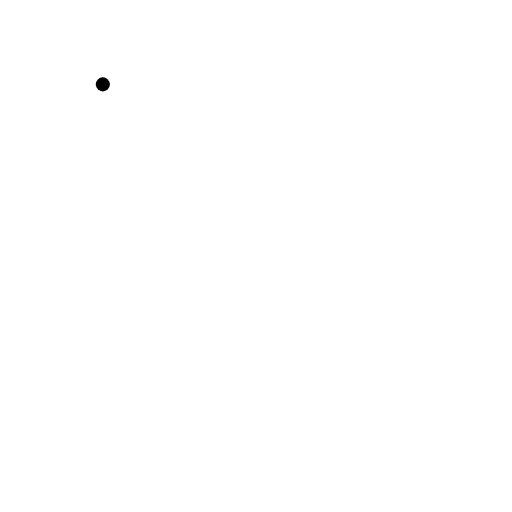
t = 0.00 s
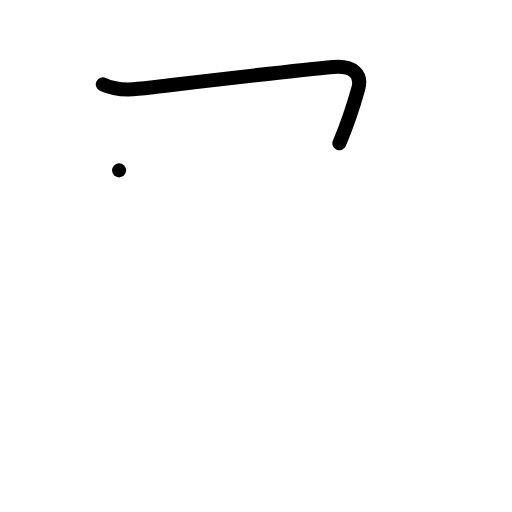
t = 1.00 s
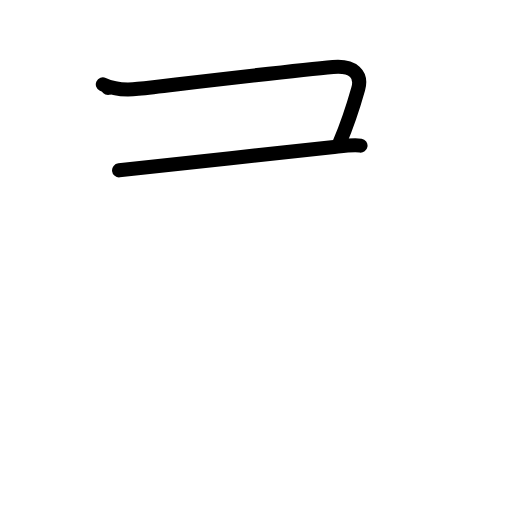
t = 2.00 s
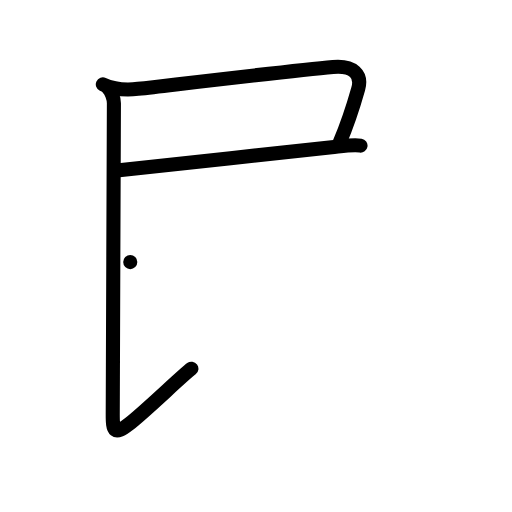
t = 3.00 s
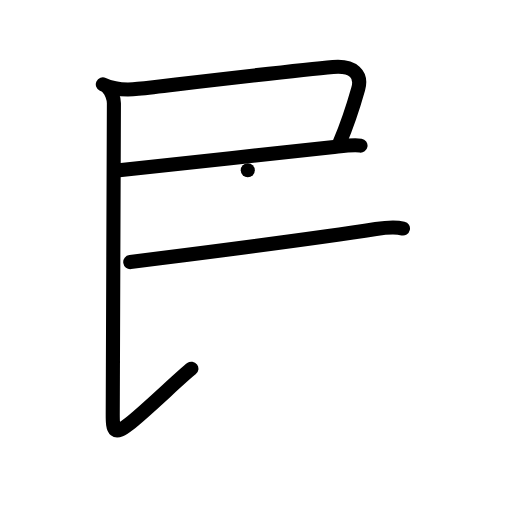
t = 4.00 s
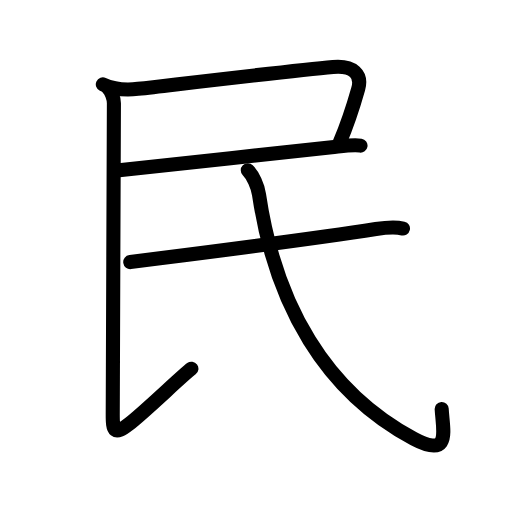
t = 5.00 s

The animated SVG that drew these frames (rendered in a browser with its animation timeline set to each time). Animation: 18 SMIL elements (animate=18); one cycle of 5.00 s.

<?xml version="1.0" encoding="UTF-8"?>
<!--
AniKanjiVG is licensed by CC-BY-SA Paul C. Sommerhoff (https://bitbucket.org/sommerhoff/anikanjivg).
AniKanjiVG uses KanjiVG which is licensed by CC-BY-SA Ulrich Apel (http://kanjivg.tagaini.net).
See also http://creativecommons.org/licenses/by-sa/3.0/
-->
<svg xmlns:kvg='http://kanjivg.tagaini.net' xmlns='http://www.w3.org/2000/svg' width='109' height='109' viewBox='0 0 109 109' style='fill:none;stroke:#000000;stroke-width:3;stroke-linecap:round;stroke-linejoin:round;' id="kvg:kanji_06c11"><g id="kvg:06c11" kvg:element="民"><path id="kvg:06c11-s1" kvg:type="㇕c" d="M21.89,17.96c1.98,0.92,4.61,1.29,7.49,0.96c12.78-1.48,33.28-3.93,41.51-4.66c4.36-0.39,6.23,1.61,5.37,4.65c-1.32,4.67-2.62,8.33-4.01,11.59"><animate attributeName="d" begin="0.0s" dur="0.25s" from="M21.89,17.96C21.89,17.96,21.89,17.96,21.89,17.96" to="M21.89,17.96c1.98,0.92,4.61,1.29,7.49,0.96" />
<animate attributeName="d" begin="0.25s" dur="0.25s" from="M21.89,17.96c1.98,0.92,4.61,1.29,7.49,0.96c0,0,0,0,0,0,0" to="M21.89,17.96c1.98,0.92,4.61,1.29,7.49,0.96c12.78-1.48,33.28-3.93,41.51-4.66" />
<animate attributeName="d" begin="0.5s" dur="0.25s" from="M21.89,17.96c1.98,0.92,4.61,1.29,7.49,0.96c12.78-1.48,33.28-3.93,41.51-4.66c0,0,0,0,0,0,0" to="M21.89,17.96c1.98,0.92,4.61,1.29,7.49,0.96c12.78-1.48,33.28-3.93,41.51-4.66c4.36-0.39,6.23,1.61,5.37,4.65" />
<animate attributeName="d" begin="0.75s" dur="0.25s" from="M21.89,17.96c1.98,0.92,4.61,1.29,7.49,0.96c12.78-1.48,33.28-3.93,41.51-4.66c4.36-0.39,6.23,1.61,5.37,4.65c0,0,0,0,0,0,0" to="M21.89,17.96c1.98,0.92,4.61,1.29,7.49,0.96c12.78-1.48,33.28-3.93,41.51-4.66c4.36-0.39,6.23,1.61,5.37,4.65c-1.32,4.67-2.62,8.33-4.01,11.59" />
</path>
<g id="kvg:06c11-g1" kvg:element="氏" kvg:variant="true" kvg:radical="tradit"><path id="kvg:06c11-s2" kvg:type="㇐b" d="M25.35,36.27c9.44-0.95,33.85-3.79,45.27-4.92c1.98-0.2,4.5-0.61,6.13-0.35"><animate attributeName="d" begin="1.0s" dur="0.5s" from="M25.35,36.27C25.35,36.27,25.35,36.27,25.35,36.27" to="M25.35,36.27c9.44-0.95,33.85-3.79,45.27-4.92" />
<animate attributeName="d" begin="1.5s" dur="0.5s" from="M25.35,36.27c9.44-0.95,33.85-3.79,45.27-4.92c0,0,0,0,0,0,0" to="M25.35,36.27c9.44-0.95,33.85-3.79,45.27-4.92c1.98-0.2,4.5-0.61,6.13-0.35" />
<animate attributeName="d" begin="0s" dur="1.0s" from="M-100,-100" to="M-100,-100" />
</path>
<path id="kvg:06c11-s3" kvg:type="㇙" d="M23,18.75c0.69,0.69,1.25,2.12,1.25,3.25c0,2.25-0.25,62.75-0.25,66.25s0.25,4.5,3.5,2S38.75,80,40.75,78.5"><animate attributeName="d" begin="2.0s" dur="0.5s" from="M23,18.75C23,18.75,23,18.75,23,18.75" to="M23,18.75c0.69,0.69,1.25,2.12,1.25,3.25" />
<animate attributeName="d" begin="2.5s" dur="0.5s" from="M23,18.75c0.69,0.69,1.25,2.12,1.25,3.25c0,0,0,0,0,0,0" to="M23,18.75c0.69,0.69,1.25,2.12,1.25,3.25c0,2.25-0.25,62.75-0.25,66.25s0.25,4.5,3.5,2S38.75,80,40.75,78.5" />
<animate attributeName="d" begin="0s" dur="2.0s" from="M-100,-100" to="M-100,-100" />
</path>
<g id="kvg:06c11-g2" kvg:element="一" kvg:radical="nelson"><path id="kvg:06c11-s4" kvg:type="㇐" d="M27.73,55.8c1.65-0.21,3.64-0.46,5.88-0.75c13.44-1.7,33.41-4.24,46.41-6.28c1.85-0.29,3.99-0.53,5.77-0.12"><animate attributeName="d" begin="3.0s" dur="0.3333333333333333s" from="M27.73,55.8C27.73,55.8,27.73,55.8,27.73,55.8" to="M27.73,55.8c1.65-0.21,3.64-0.46,5.88-0.75" />
<animate attributeName="d" begin="3.3333333333333335s" dur="0.3333333333333333s" from="M27.73,55.8c1.65-0.21,3.64-0.46,5.88-0.75c0,0,0,0,0,0,0" to="M27.73,55.8c1.65-0.21,3.64-0.46,5.88-0.75c13.44-1.7,33.41-4.24,46.41-6.28" />
<animate attributeName="d" begin="3.6666666666666665s" dur="0.3333333333333333s" from="M27.73,55.8c1.65-0.21,3.64-0.46,5.88-0.75c13.44-1.7,33.41-4.24,46.41-6.28c0,0,0,0,0,0,0" to="M27.73,55.8c1.65-0.21,3.64-0.46,5.88-0.75c13.44-1.7,33.41-4.24,46.41-6.28c1.85-0.29,3.99-0.53,5.77-0.12" />
<animate attributeName="d" begin="0s" dur="3.0s" from="M-100,-100" to="M-100,-100" />
</path>
</g>
<path id="kvg:06c11-s5" kvg:type="㇂" d="M52.75,36.25c1.12,1.12,2.13,3.39,2.39,5.15c3.48,23.48,14.11,41.98,32.94,52.02c8.09,4.32,6.17-1.92,5.95-6.36"><animate attributeName="d" begin="4.0s" dur="0.3333333333333333s" from="M52.75,36.25C52.75,36.25,52.75,36.25,52.75,36.25" to="M52.75,36.25c1.12,1.12,2.13,3.39,2.39,5.15" />
<animate attributeName="d" begin="4.333333333333333s" dur="0.3333333333333333s" from="M52.75,36.25c1.12,1.12,2.13,3.39,2.39,5.15c0,0,0,0,0,0,0" to="M52.75,36.25c1.12,1.12,2.13,3.39,2.39,5.15c3.48,23.48,14.11,41.98,32.94,52.02" />
<animate attributeName="d" begin="4.666666666666667s" dur="0.3333333333333333s" from="M52.75,36.25c1.12,1.12,2.13,3.39,2.39,5.15c3.48,23.48,14.11,41.98,32.94,52.02c0,0,0,0,0,0,0" to="M52.75,36.25c1.12,1.12,2.13,3.39,2.39,5.15c3.48,23.48,14.11,41.98,32.94,52.02c8.09,4.32,6.17-1.92,5.95-6.36" />
<animate attributeName="d" begin="0s" dur="4.0s" from="M-100,-100" to="M-100,-100" />
</path>
</g>
</g>
</svg>
